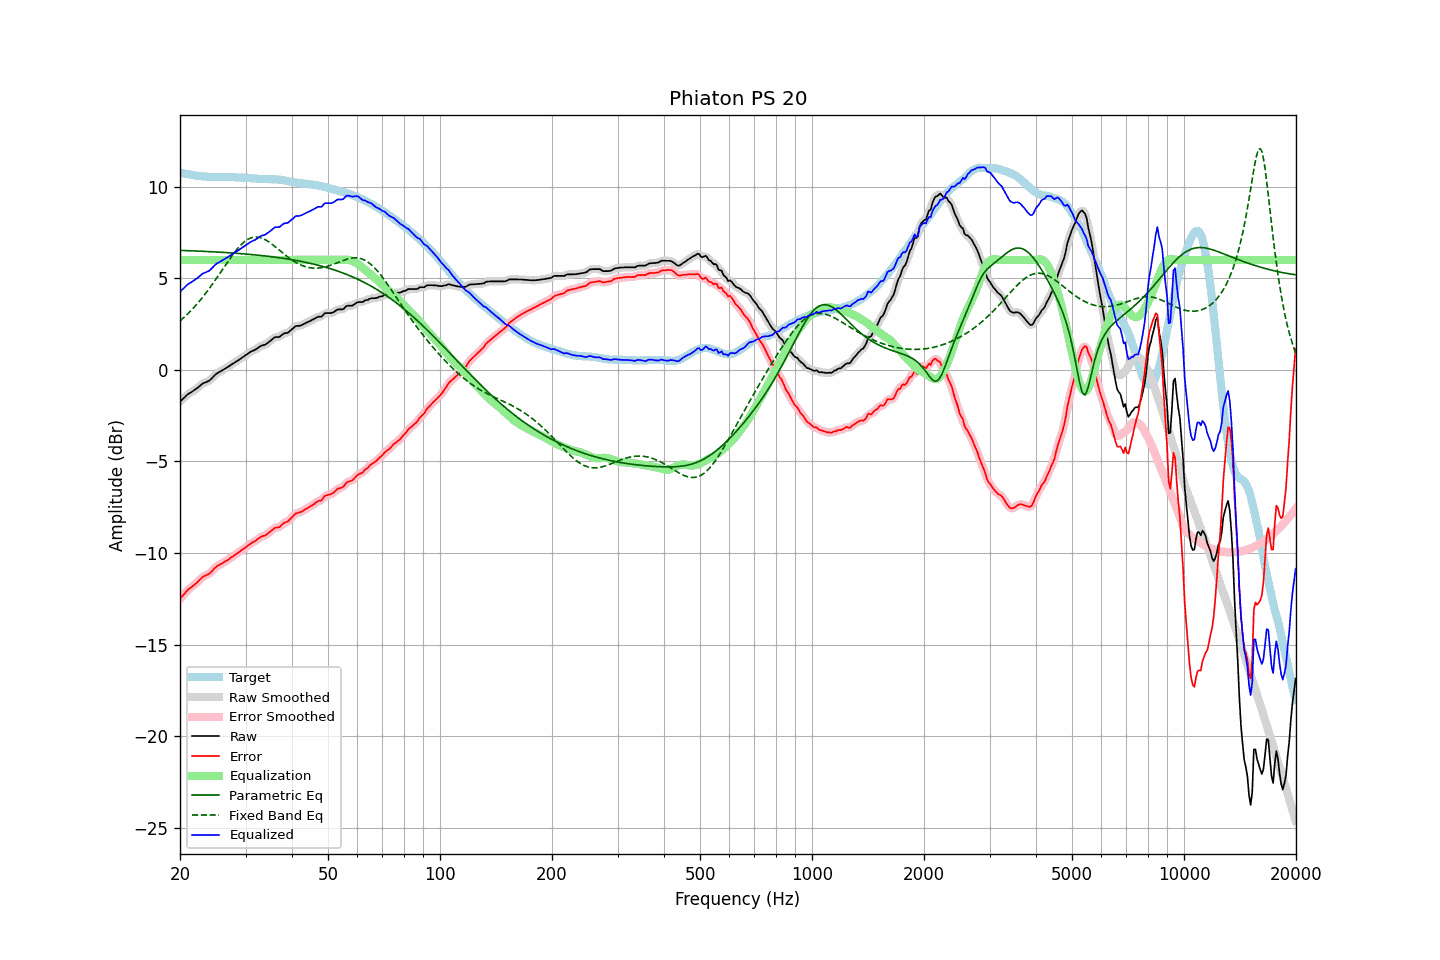

The file beside this chart, header and first rows:
frequency, raw, error, smoothed, error_smoothed, equalization, parametric_eq, fixed_band_eq, equalized_raw, equalized_smoothed, target
20.00, -1.73, -12.50, -1.74, -12.50, 6.00, 6.52, 2.67, 4.27, 4.26, 10.77
20.20, -1.65, -12.40, -1.65, -12.39, 6.00, 6.52, 2.75, 4.35, 4.35, 10.74
20.40, -1.57, -12.29, -1.57, -12.29, 6.00, 6.51, 2.82, 4.43, 4.43, 10.72
20.61, -1.49, -12.21, -1.48, -12.19, 6.00, 6.51, 2.90, 4.51, 4.52, 10.71
20.81, -1.40, -12.09, -1.40, -12.10, 6.00, 6.51, 2.99, 4.60, 4.60, 10.69
21.02, -1.32, -12.00, -1.33, -12.01, 6.00, 6.51, 3.07, 4.68, 4.67, 10.68
21.23, -1.27, -11.93, -1.27, -11.93, 6.00, 6.50, 3.16, 4.73, 4.73, 10.66
21.44, -1.22, -11.87, -1.22, -11.86, 6.00, 6.50, 3.25, 4.78, 4.78, 10.65
21.66, -1.16, -11.80, -1.17, -11.80, 6.00, 6.49, 3.34, 4.84, 4.83, 10.64
21.87, -1.11, -11.73, -1.11, -11.73, 6.00, 6.49, 3.44, 4.89, 4.89, 10.62
22.09, -1.05, -11.66, -1.05, -11.65, 6.00, 6.49, 3.54, 4.95, 4.95, 10.61
22.31, -0.98, -11.57, -0.98, -11.57, 6.00, 6.48, 3.64, 5.02, 5.02, 10.60
22.54, -0.90, -11.49, -0.90, -11.49, 6.00, 6.48, 3.74, 5.10, 5.10, 10.58
22.76, -0.83, -11.40, -0.83, -11.40, 6.00, 6.48, 3.85, 5.17, 5.17, 10.57
22.99, -0.75, -11.31, -0.76, -11.32, 6.00, 6.47, 3.95, 5.25, 5.24, 10.56
23.22, -0.71, -11.26, -0.71, -11.27, 6.00, 6.47, 4.07, 5.29, 5.29, 10.55
23.45, -0.68, -11.23, -0.68, -11.22, 6.00, 6.46, 4.18, 5.32, 5.32, 10.55
23.69, -0.64, -11.18, -0.64, -11.18, 6.00, 6.46, 4.30, 5.36, 5.36, 10.54
23.92, -0.60, -11.14, -0.59, -11.13, 6.00, 6.46, 4.41, 5.40, 5.41, 10.54
24.16, -0.53, -11.07, -0.53, -11.06, 6.00, 6.45, 4.53, 5.47, 5.47, 10.54
24.40, -0.44, -10.97, -0.44, -10.98, 6.00, 6.45, 4.66, 5.56, 5.56, 10.53
24.65, -0.35, -10.88, -0.35, -10.88, 6.00, 6.44, 4.78, 5.65, 5.65, 10.53
24.89, -0.26, -10.79, -0.26, -10.80, 6.00, 6.44, 4.91, 5.74, 5.74, 10.53
25.14, -0.19, -10.72, -0.19, -10.72, 6.00, 6.43, 5.04, 5.81, 5.81, 10.53
25.39, -0.14, -10.67, -0.14, -10.66, 6.00, 6.43, 5.16, 5.86, 5.86, 10.53
25.65, -0.09, -10.62, -0.09, -10.62, 6.00, 6.42, 5.29, 5.91, 5.91, 10.53
25.91, -0.04, -10.57, -0.04, -10.57, 6.00, 6.42, 5.42, 5.96, 5.96, 10.53
26.16, 0.01, -10.52, 0.01, -10.52, 6.00, 6.41, 5.55, 6.01, 6.01, 10.53
26.43, 0.07, -10.46, 0.06, -10.47, 6.00, 6.41, 5.68, 6.07, 6.06, 10.53
26.69, 0.12, -10.41, 0.12, -10.41, 6.00, 6.40, 5.81, 6.12, 6.12, 10.53
26.96, 0.17, -10.36, 0.17, -10.35, 6.00, 6.39, 5.94, 6.17, 6.17, 10.53
27.23, 0.23, -10.29, 0.23, -10.29, 6.00, 6.39, 6.07, 6.23, 6.23, 10.52
27.50, 0.29, -10.23, 0.28, -10.24, 6.00, 6.38, 6.19, 6.29, 6.28, 10.52
27.77, 0.34, -10.18, 0.34, -10.17, 6.00, 6.38, 6.31, 6.34, 6.34, 10.52
28.05, 0.40, -10.12, 0.40, -10.11, 6.00, 6.37, 6.42, 6.40, 6.40, 10.52
28.33, 0.46, -10.04, 0.46, -10.05, 6.00, 6.36, 6.53, 6.46, 6.46, 10.50
28.62, 0.51, -9.99, 0.51, -9.99, 6.00, 6.36, 6.64, 6.51, 6.51, 10.50
28.90, 0.57, -9.93, 0.57, -9.93, 6.00, 6.35, 6.74, 6.57, 6.57, 10.50
29.19, 0.63, -9.87, 0.63, -9.87, 6.00, 6.34, 6.83, 6.63, 6.63, 10.49
29.48, 0.69, -9.80, 0.69, -9.80, 6.00, 6.34, 6.91, 6.69, 6.69, 10.49
29.78, 0.75, -9.74, 0.75, -9.74, 6.00, 6.33, 6.99, 6.75, 6.75, 10.49
30.08, 0.81, -9.68, 0.81, -9.68, 6.00, 6.32, 7.05, 6.81, 6.81, 10.49
30.38, 0.87, -9.61, 0.87, -9.61, 6.00, 6.31, 7.11, 6.87, 6.87, 10.48
30.68, 0.93, -9.54, 0.93, -9.54, 6.00, 6.31, 7.16, 6.93, 6.93, 10.47
30.99, 0.99, -9.48, 0.98, -9.48, 6.00, 6.30, 7.20, 6.99, 6.98, 10.46
31.30, 1.03, -9.42, 1.03, -9.43, 6.00, 6.29, 7.22, 7.03, 7.03, 10.45
31.61, 1.07, -9.38, 1.07, -9.38, 6.00, 6.28, 7.24, 7.07, 7.07, 10.45
31.93, 1.11, -9.33, 1.11, -9.32, 6.00, 6.27, 7.25, 7.11, 7.11, 10.44
32.24, 1.17, -9.26, 1.17, -9.26, 6.00, 6.26, 7.25, 7.17, 7.17, 10.43
32.57, 1.23, -9.20, 1.23, -9.19, 6.00, 6.25, 7.24, 7.23, 7.23, 10.42
32.89, 1.29, -9.13, 1.28, -9.13, 6.00, 6.25, 7.22, 7.29, 7.28, 10.42
33.22, 1.33, -9.09, 1.32, -9.09, 6.00, 6.24, 7.19, 7.33, 7.32, 10.42
33.55, 1.35, -9.06, 1.35, -9.06, 6.00, 6.23, 7.15, 7.35, 7.35, 10.41
33.89, 1.38, -9.04, 1.39, -9.02, 6.00, 6.22, 7.10, 7.38, 7.39, 10.42
34.23, 1.44, -8.97, 1.44, -8.97, 6.00, 6.21, 7.06, 7.44, 7.44, 10.41
34.57, 1.50, -8.91, 1.50, -8.91, 6.00, 6.20, 7.00, 7.50, 7.50, 10.40
34.92, 1.57, -8.84, 1.57, -8.84, 6.00, 6.19, 6.94, 7.57, 7.57, 10.41
35.27, 1.64, -8.76, 1.64, -8.76, 6.00, 6.17, 6.87, 7.64, 7.64, 10.40
35.62, 1.71, -8.70, 1.71, -8.69, 6.00, 6.16, 6.81, 7.71, 7.71, 10.41
35.97, 1.78, -8.62, 1.76, -8.64, 6.00, 6.15, 6.73, 7.78, 7.76, 10.40
... 635 more rows
